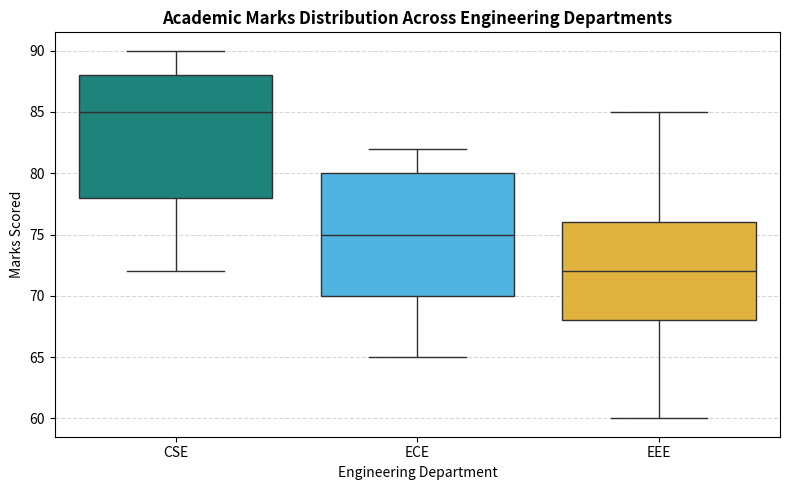

Here is the Python script that generated this plot:
# ==============================================================================
# MOHAN BABU UNIVERSITY (MBU) — DEPARTMENT OF DATA SCIENCE
# EXPERIMENT 5: DATA VISUALIZATION WITH MATPLOTLIB & SEABORN
# TASK 5E: Create box plots to visualize data with many categorical variables
# Student: Tambali Sathvika (24102A030126) • Section: DS 2
# ==============================================================================

import pandas as pd
import matplotlib.pyplot as plt
import seaborn as sns

# Sample department scores data
data = {
    'Department': [
        'CSE', 'CSE', 'CSE', 'CSE', 'CSE',
        'ECE', 'ECE', 'ECE', 'ECE', 'ECE',
        'EEE', 'EEE', 'EEE', 'EEE', 'EEE'
    ],
    'Marks': [
        78, 85, 90, 72, 88,
        65, 70, 82, 75, 80,
        60, 68, 72, 76, 85
    ]
}

df = pd.DataFrame(data)

print("Department Scores Dataset:")
print(df)

# Create Categorical Box Plot
plt.figure(figsize=(8, 5))
sns.boxplot(
    x='Department',
    y='Marks',
    data=df,
    palette=['#0d9488', '#38bdf8', '#fbbf24']
)

plt.title("Academic Marks Distribution Across Engineering Departments", fontweight="bold")
plt.xlabel("Engineering Department")
plt.ylabel("Marks Scored")
plt.grid(axis='y', linestyle='--', alpha=0.5)
plt.tight_layout()
plt.show()
